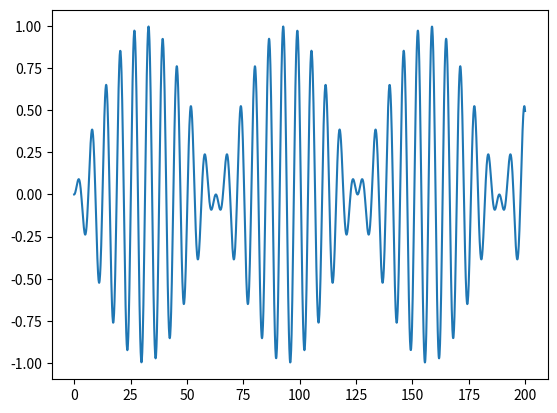

This chart was generated by the following Python code:
#!/usr/bin/env python3
#snakefunction
# -*- coding: utf-8 -*-

import math
#из библиотеки math, numpy, matplotlib
import numpy
import matplotlib.pyplot as mpp
 
if __name__=='__main__': #задай параметры синусоиды
    arguments = numpy.r_[0:200:0.1]
    mpp.plot(
        arguments,
        [math.sin(a) * math.sin(a/20.0) for a in arguments]
    )
    mpp.show() #выведи синусоиду


   
